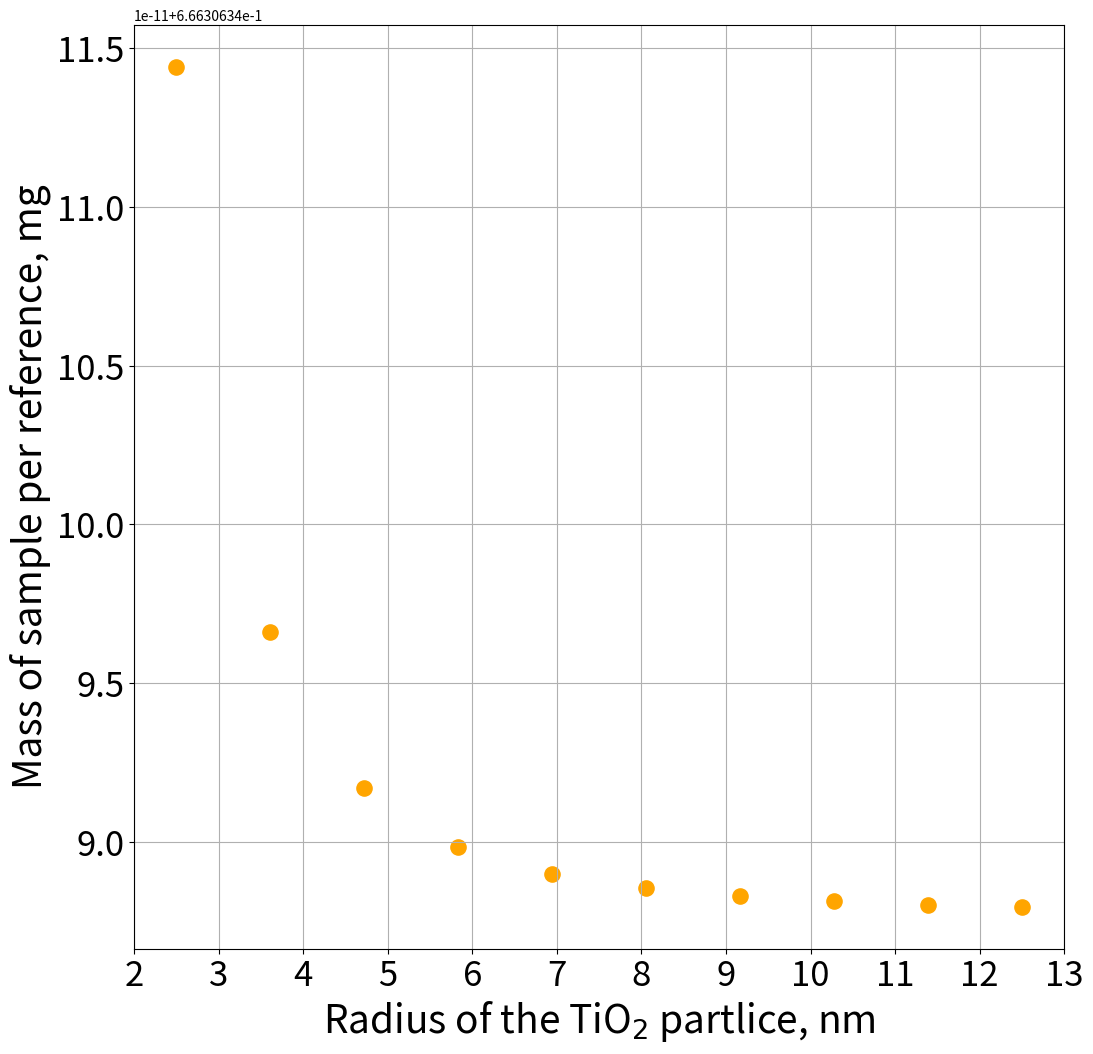
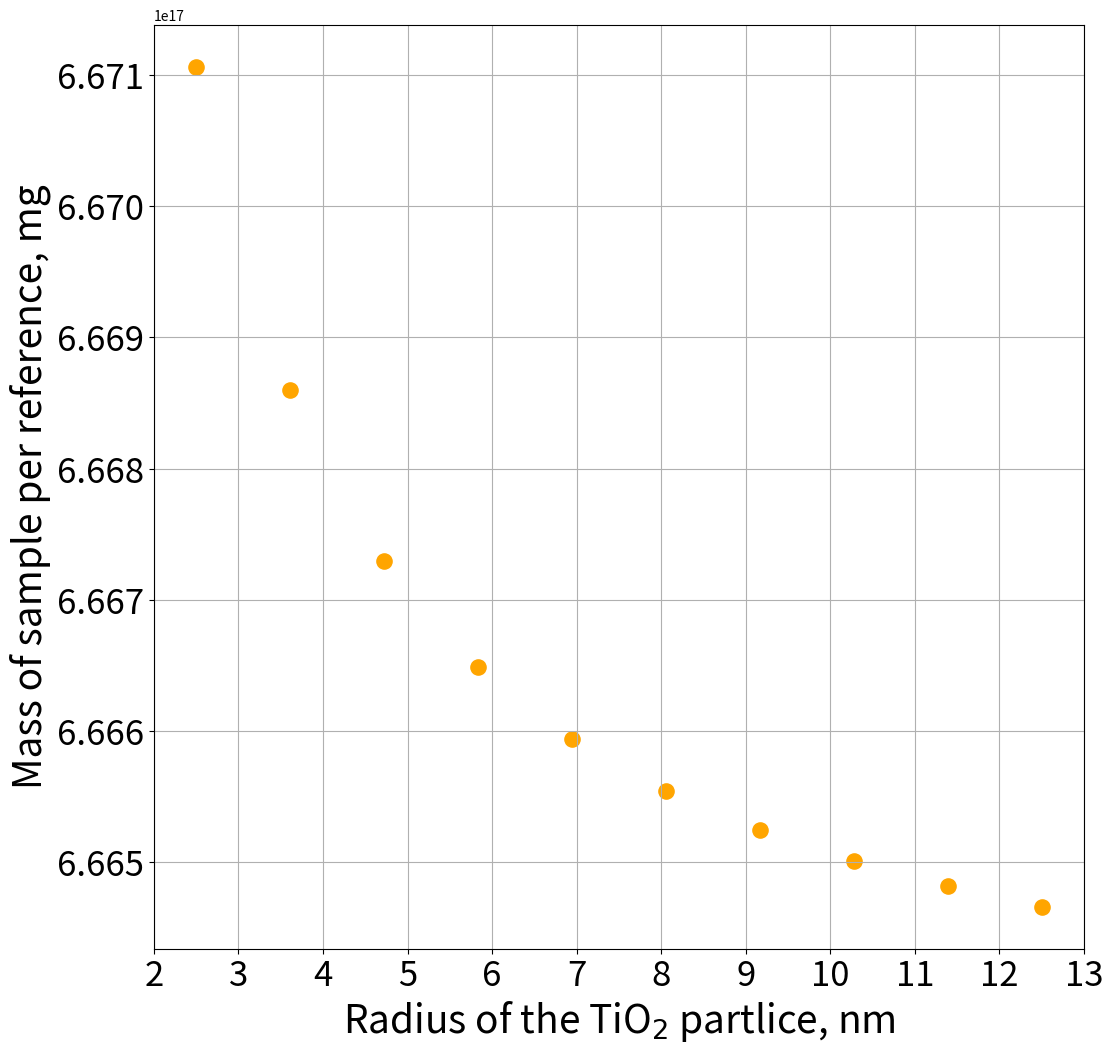
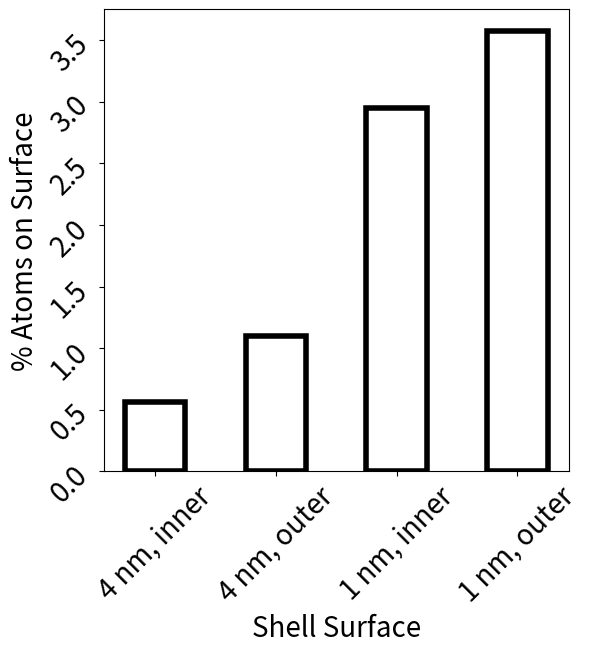

Reproduce these figures in Python, in order.
# -*- coding: utf-8 -*-
"""
Created on Thu Jun  9 14:41:15 2022

[redacted]
"""
import math
import numpy as np
import matplotlib.pyplot as plt

from matplotlib.ticker import (MultipleLocator, FormatStrFormatter,
                               AutoMinorLocator, NullFormatter, ScalarFormatter)
radius = 0.5*1.468 # in millimeters
height = 5 # in millimeters


sio2_particle_radius = 0.001 # in nanometers
tio2_shell_thickness = np.linspace(2.5,12.5,10)
total_particle_radius = np.add(tio2_shell_thickness, sio2_particle_radius)

sio2_density = 2.65 # in grams/cm3
tio2_density = 4.23

sio2_molar_mass = 60.08 # in grams/mole
tio2_molar_mass = 79.87

tio2_volume_per_particle = 1.33*math.pi*np.subtract(total_particle_radius**3, sio2_particle_radius**3) * (10**(-9)) / (10**(-2))
tio2_mass_per_particle = tio2_volume_per_particle * tio2_density
sio2_mass_per_particle = sio2_density * 1.33 * math.pi * sio2_particle_radius**3 * (10**(-9)) / (10**(-2))
total_mass_per_particle = np.add(tio2_mass_per_particle, sio2_mass_per_particle)
tio2_mass_fraction = np.divide(tio2_mass_per_particle, total_mass_per_particle)
sio2_mass_fraction = np.subtract(1, tio2_mass_fraction)
tio2_molar_fraction = np.divide(tio2_mass_fraction, tio2_molar_mass)
sio2_molar_fraction = np.divide(sio2_mass_fraction, sio2_molar_mass)
sio2_molar_fraction_normalized = np.divide(sio2_molar_fraction,sio2_molar_fraction)
tio2_molar_fraction_normalized = np.divide(tio2_molar_fraction,sio2_molar_fraction)
ti_molar_fraction_normalized = np.multiply(tio2_molar_fraction_normalized,47.87/79.87)
particle_molar_mass = np.multiply(sio2_molar_mass, sio2_molar_fraction_normalized)+np.multiply(tio2_molar_mass, tio2_molar_fraction_normalized)

cylinder_volume = (math.pi * (0.1*radius)**2 * 0.1*height) # in cm cubed
cylinder_volume *= 0.001 # in L

cylinder_volume = 0.001

required_concentration = 0.005 # in M
required_moles_Ti = cylinder_volume * required_concentration

required_moles_of_particles = np.divide(required_moles_Ti, ti_molar_fraction_normalized)
required_mass_of_particles = np.multiply(required_moles_of_particles, particle_molar_mass) * 1000 # in mg

fig, ax = plt.subplots(figsize = (12,12))

x = tio2_shell_thickness
y = required_mass_of_particles
# ax.xaxis.set_major_locator(MultipleLocator(0.5))
# ax.yaxis.set_major_locator(MultipleLocator(0.25))
ax.tick_params(axis='x', labelsize= 25)
ax.tick_params(axis='y', labelsize= 25)
ax.xaxis.set_major_locator(MultipleLocator(1))
# ax.set_xlabel('Thickness of the TiO$_2$ shell, nm', fontsize = 28)
ax.set_xlabel('Radius of the TiO$_2$ partlice, nm', fontsize = 28)
ax.set_ylabel('Mass of sample per reference, mg', fontsize = 28)
ax.grid()
# ax.annotate("Stock volume: "+str(round(cylinder_volume*1000,2))+ " mL", (3,2.5), fontsize = 25)
plt.scatter(x,y, s=120, color='orange')


#%% pure tio2

#capillary_parameters
radius = 0.5*1.468 # in millimeters
height = 5 # in millimeters



tio2_particle_radius = np.linspace(2.5,12.5,10) # in nanometers
tio2_particle_radius *= 10**(-9) # in meters
tio2_density = 4.23 # g/cm3
tio2_molar_mass = 79.87

tio2_volume_per_particle = (1.33*math.pi*tio2_particle_radius**3)/(10**(-2)) # in cm3
tio2_mass_per_particle = tio2_volume_per_particle * tio2_density # in g
tio2_mass_fraction = np.divide(tio2_mass_per_particle, total_mass_per_particle)
sio2_mass_fraction = np.subtract(1, tio2_mass_fraction)
tio2_molar_fraction = np.divide(tio2_mass_fraction, tio2_molar_mass)
sio2_molar_fraction = np.divide(sio2_mass_fraction, sio2_molar_mass)
sio2_molar_fraction_normalized = np.divide(sio2_molar_fraction,sio2_molar_fraction)
tio2_molar_fraction_normalized = np.divide(tio2_molar_fraction,sio2_molar_fraction)
ti_molar_fraction_normalized = np.multiply(tio2_molar_fraction_normalized,47.87/79.87)
particle_molar_mass = np.multiply(sio2_molar_mass, sio2_molar_fraction_normalized)+np.multiply(tio2_molar_mass, tio2_molar_fraction_normalized)

cylinder_volume = (math.pi * (0.1*radius)**2 * 0.1*height) # in cm cubed
cylinder_volume *= 0.001 # in L

cylinder_volume = 0.001

required_concentration = 0.005 # in M
required_moles_Ti = cylinder_volume * required_concentration

required_moles_of_particles = np.divide(required_moles_Ti, ti_molar_fraction_normalized)
required_mass_of_particles = np.multiply(required_moles_of_particles, particle_molar_mass) * 1000 # in mg

fig, ax = plt.subplots(figsize = (12,12))

x = tio2_shell_thickness
y = required_mass_of_particles
# ax.xaxis.set_major_locator(MultipleLocator(0.5))
# ax.yaxis.set_major_locator(MultipleLocator(0.25))
ax.tick_params(axis='x', labelsize= 25)
ax.tick_params(axis='y', labelsize= 25)
ax.xaxis.set_major_locator(MultipleLocator(1))
# ax.set_xlabel('Thickness of the TiO$_2$ shell, nm', fontsize = 28)
ax.set_xlabel('Radius of the TiO$_2$ partlice, nm', fontsize = 28)
ax.set_ylabel('Mass of sample per reference, mg', fontsize = 28)
ax.grid()
# ax.annotate("Stock volume: "+str(round(cylinder_volume*1000,2))+ " mL", (3,2.5), fontsize = 25)
plt.scatter(x,y, s=120, color='orange')


#%% Fraction of Atoms on the Surface
# SiO2
# assume 20 nm SiO2
# assume 1 -1 0 rutile plane 
results = []

import numpy as np
import matplotlib.pyplot as plt

core_radius = 10e-9

def SphereSurface(radius):
    return 4*np.pi*radius**2
def SphereVolume(radius):
    return (4/3) * np.pi * radius**3

tio2_molar_mass = 79.866 # g/mol 

# tio2 unit cell density
(a, b, c) = (4.61e-10, 4.61e-10, 2.97e-10)
cell_volume = a*b*c
# unit cell has 2 Ti atoms, 4 O atoms
cell_density = (((79.866*2)/6.022e23)/cell_volume)/1000 # kg/m3
# plane has 2 ti atoms
plane_area = 6.521e-10 * 2.973e-10 # meters

# shell thickness = 4 nm
shell_thickness = 4e-9
Inner = SphereSurface(core_radius)
Outer = SphereSurface(core_radius+shell_thickness)
ShellVolume = SphereVolume(core_radius + shell_thickness) - SphereVolume(core_radius)
tio2_mass = ShellVolume * cell_density
tio2_moles = tio2_mass*10e3/tio2_molar_mass
tio2_bulk_atoms = tio2_moles * 6.022e23

InnerAtoms = 2*Inner/plane_area 
OuterAtoms = 2*Outer/plane_area

InnerFraction = InnerAtoms/tio2_bulk_atoms
OuterFraction = OuterAtoms/tio2_bulk_atoms

results.append(InnerFraction)
results.append(OuterFraction)

# shell thickness = 4 nm
shell_thickness = 1e-9
Inner = SphereSurface(core_radius)
Outer = SphereSurface(core_radius+shell_thickness)
ShellVolume = SphereVolume(core_radius + shell_thickness) - SphereVolume(core_radius)
tio2_mass = ShellVolume * cell_density
tio2_moles = tio2_mass*10e3/tio2_molar_mass
tio2_bulk_atoms = tio2_moles * 6.022e23

InnerAtoms = 2*Inner/plane_area 
OuterAtoms = 2*Outer/plane_area

InnerFraction = InnerAtoms/tio2_bulk_atoms
OuterFraction = OuterAtoms/tio2_bulk_atoms

results.append(InnerFraction)
results.append(OuterFraction)

fig, ax = plt.subplots(figsize = (6,6))
ax.bar(['4 nm, inner','4 nm, outer','1 nm, inner','1 nm, outer' ], height = np.multiply(results, 100), width = 0.5, facecolor = 'none', edgecolor = 'black', linewidth = 4)
ax.set_xlabel('Shell Surface', fontsize = 20)
ax.tick_params(axis = 'both', labelsize = 20, rotation = 45)
ax.set_ylabel('% Atoms on Surface', fontsize = 20)
